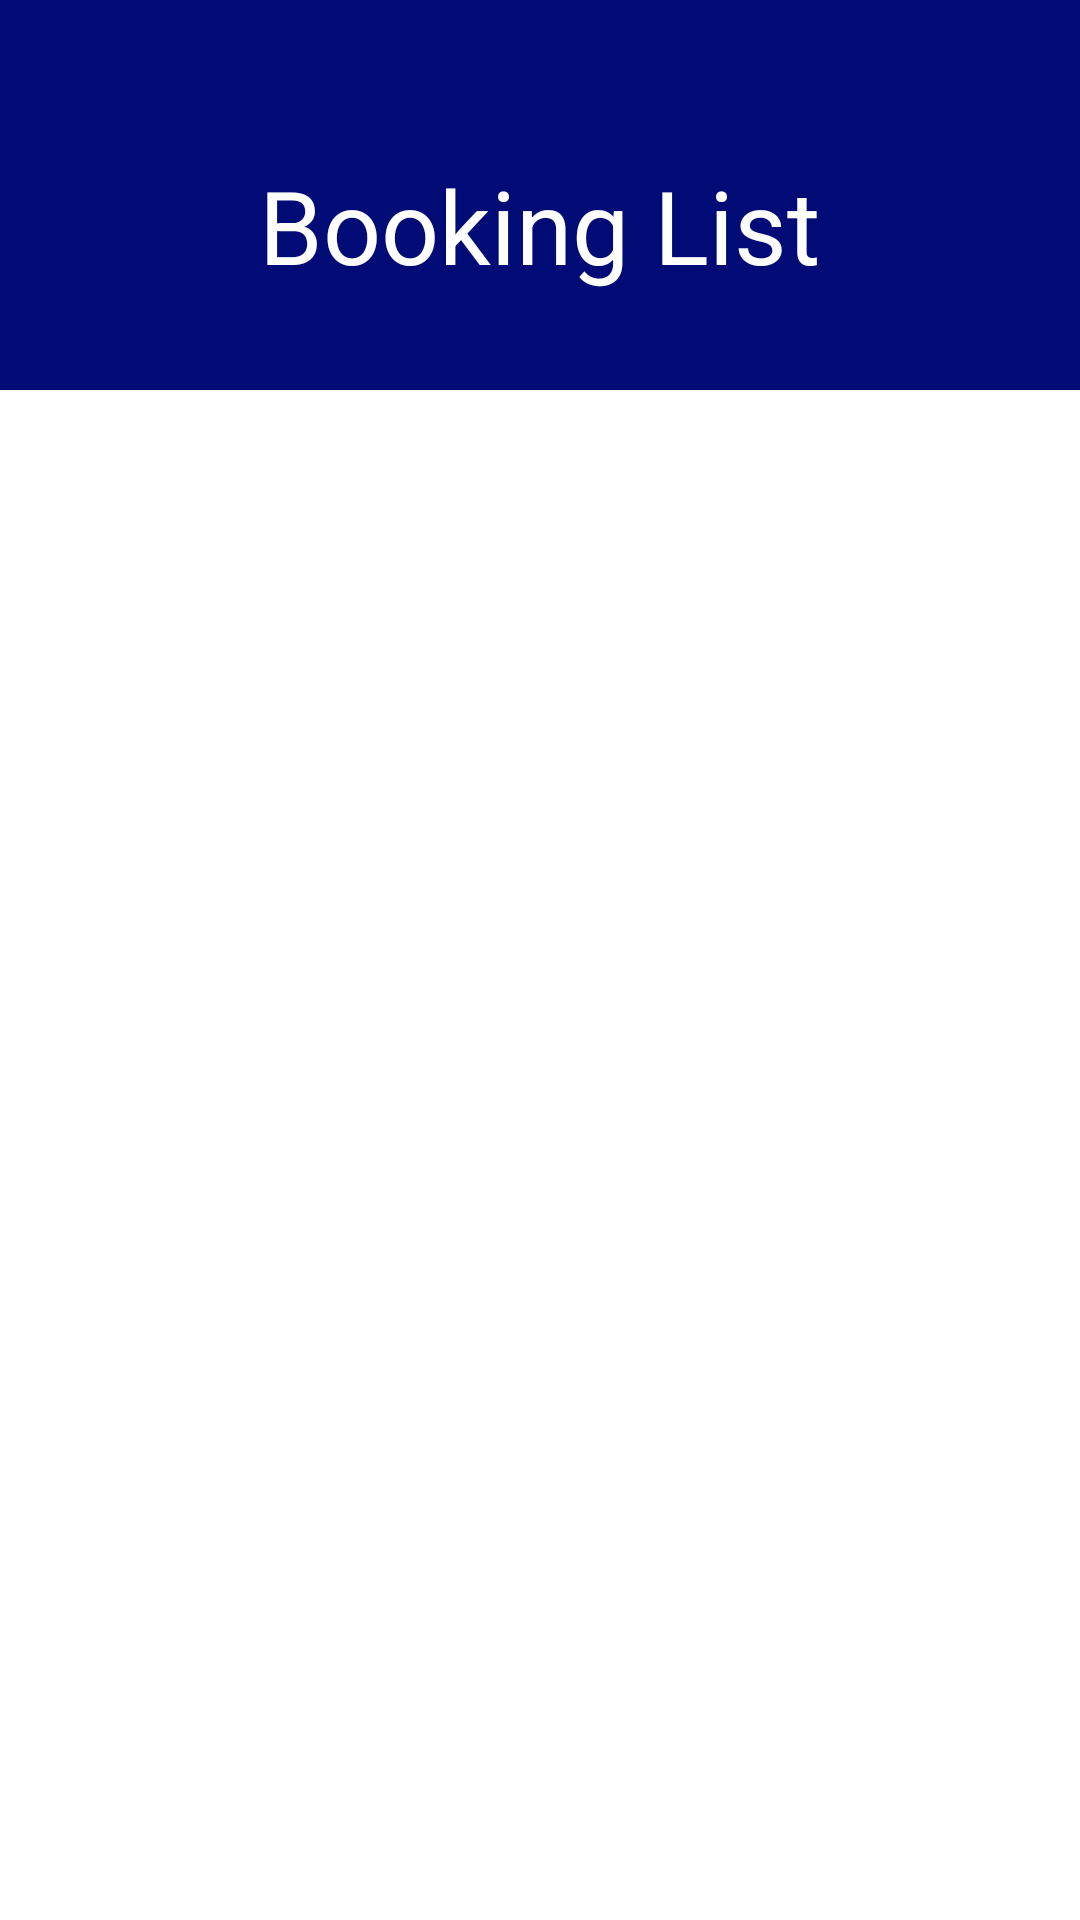

Write the Android layout XML for this screen, with the resource values it uses.
<!-- AndroidManifest.xml: application theme Theme.Transporte_pay -->
<!-- res/layout/activity_travel_logs.xml -->
<?xml version="1.0" encoding="utf-8"?>
<LinearLayout
    xmlns:android="http://schemas.android.com/apk/res/android"
    xmlns:app="http://schemas.android.com/apk/res-auto"
    xmlns:tools="http://schemas.android.com/tools"
    android:layout_width="match_parent"
    android:layout_height="match_parent"
    android:orientation="vertical"
    tools:context=".views.activity.TravelLogsActivity">
    <LinearLayout
        android:layout_width="match_parent"
        android:layout_height="130sp"
        android:gravity="center"
        android:background="@color/blue"
        android:layout_marginBottom="20dp">
        <TextView
            android:layout_width="wrap_content"
            android:layout_height="150dp"
            android:textColor="@color/white"
            android:layout_gravity="center_horizontal"
            android:gravity="center_vertical"
            android:textSize="34sp"
            android:textStyle="bold"
            android:textFontWeight="@integer/material_motion_duration_long_1"
            android:text="Booking List"/>


    </LinearLayout>

    <androidx.recyclerview.widget.RecyclerView
        android:id="@+id/transLog_rv"
        android:layout_width="match_parent"
        android:layout_height="match_parent" />
</LinearLayout>
<!-- resources referenced by this layout -->
<resources>
  <color name="blue">#000b76</color>
  <color name="white">#FFFFFFFF</color>
  <style name="Theme.Transporte_pay" parent="Theme.MaterialComponents.DayNight">
          
          <item name="android:windowNoTitle">true</item>
          <item name="colorPrimary">@color/blue</item>
          <item name="colorPrimaryVariant">@color/purple_500</item>
          <item name="colorOnPrimary">@color/white</item>
          
          <item name="colorSecondary">@color/teal_200</item>
          <item name="colorSecondaryVariant">@color/teal_700</item>
          <item name="colorOnSecondary">@color/black</item>
          
  
          <item name="android:statusBarColor">@color/blue</item>
          
      </style>
  <color name="purple_500">#FF6200EE</color>
  <color name="teal_200">#FF03DAC5</color>
  <color name="teal_700">#FF018786</color>
  <color name="black">#FF000000</color>
</resources>
